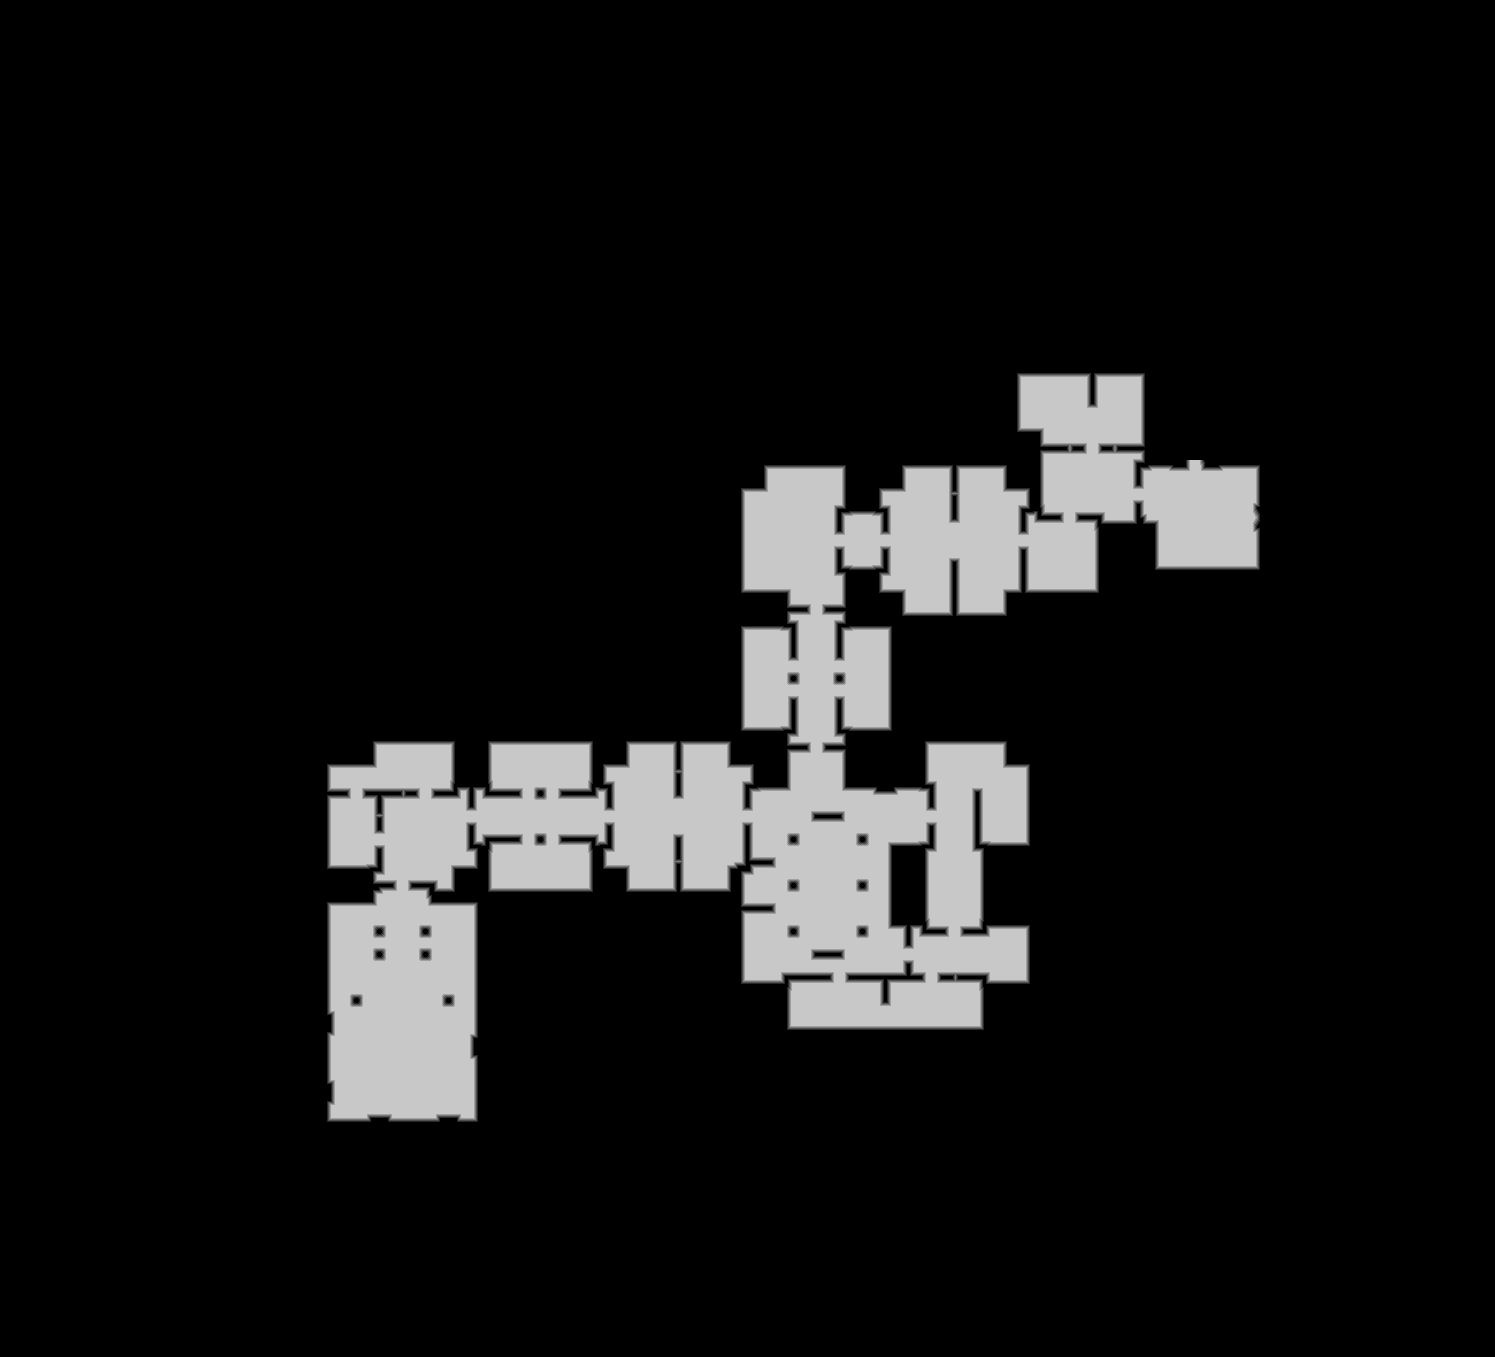

The data file committed next to this chart (first rows):
source	tdt_hull ranged
truth	truth_2a54ee0d448.tsv
width	1495
height	1357
nibble	0	1791150
nibble	1	10106
nibble	2	10334
nibble	3	10504
nibble	4	10594
nibble	5	196027
